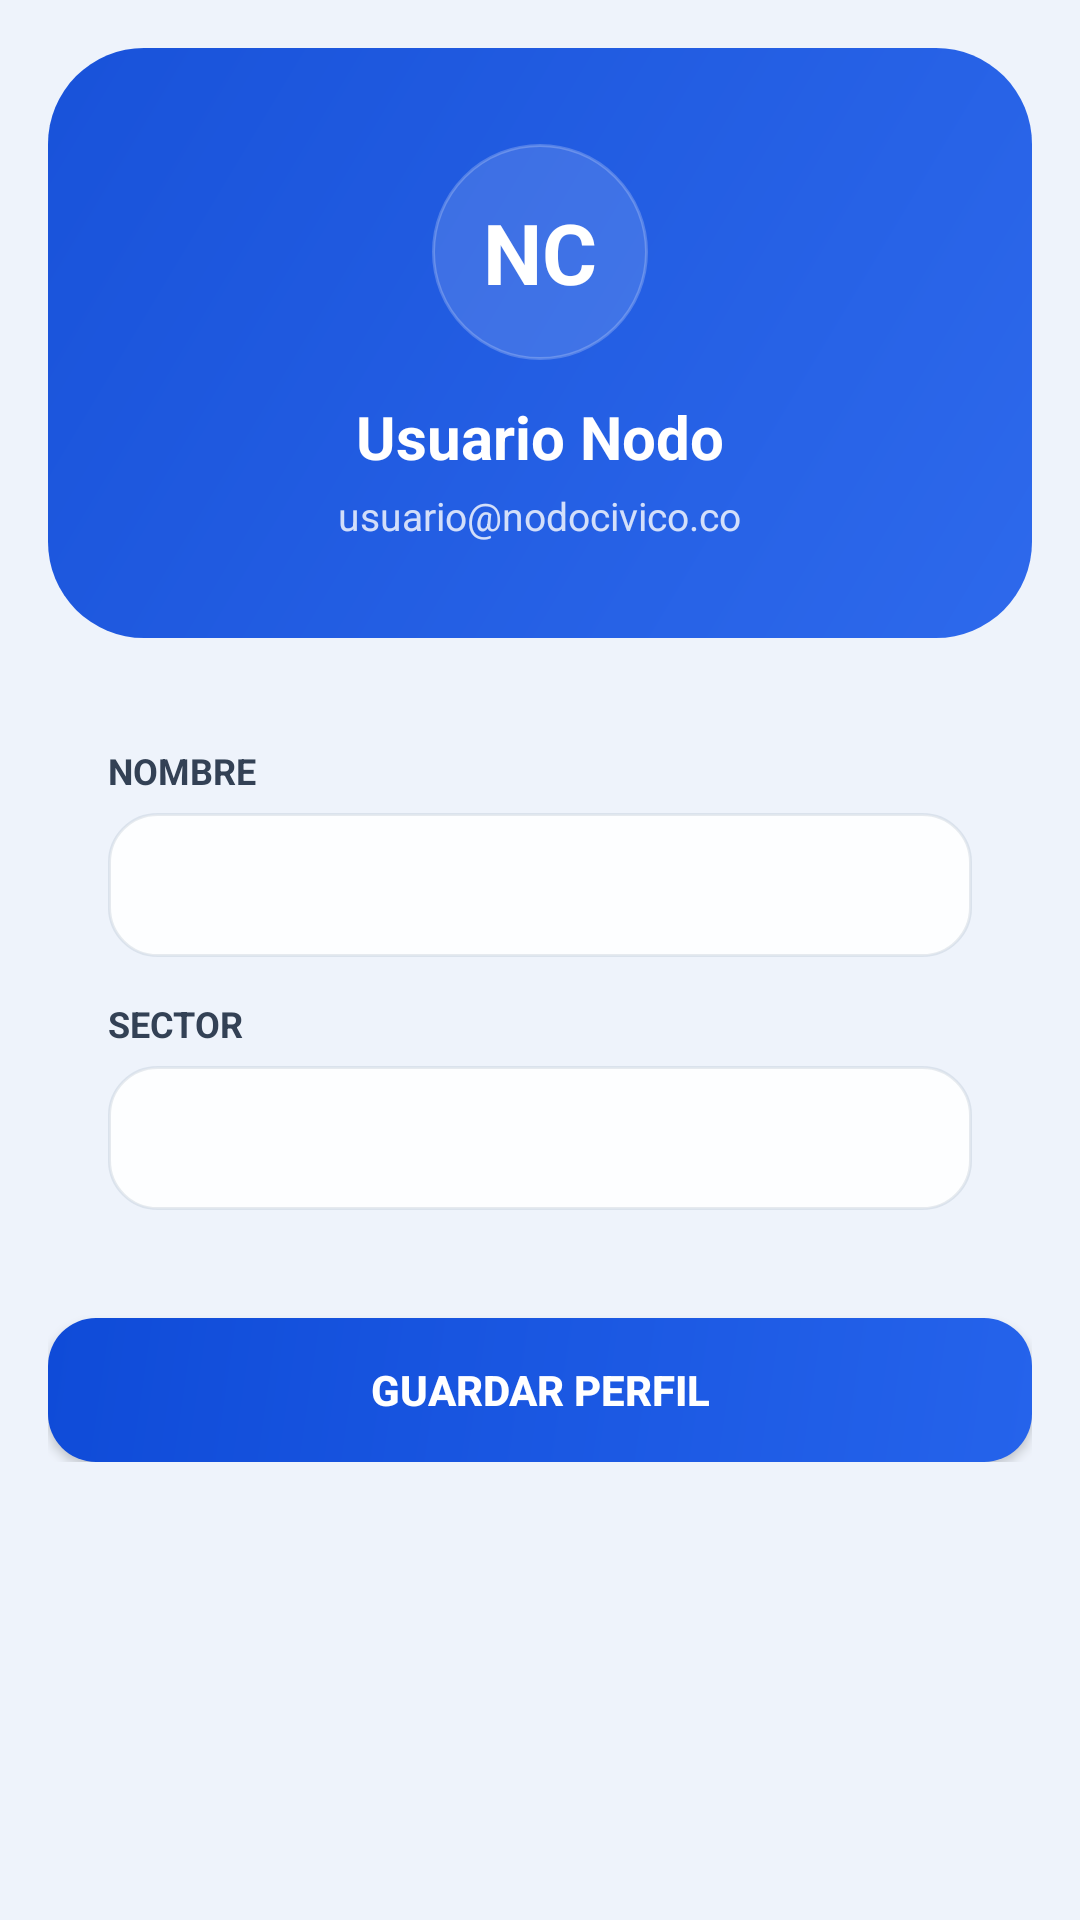

Android layout source for this screen:
<!-- AndroidManifest.xml: application theme Theme.NodoCivico -->
<!-- res/layout/fragment_profile.xml -->
<?xml version="1.0" encoding="utf-8"?>
<ScrollView xmlns:android="http://schemas.android.com/apk/res/android"
    android:layout_width="match_parent"
    android:layout_height="match_parent"
    android:background="@color/bg">

    <LinearLayout
        android:layout_width="match_parent"
        android:layout_height="wrap_content"
        android:orientation="vertical"
        android:padding="16dp">

        <LinearLayout
            android:layout_width="match_parent"
            android:layout_height="wrap_content"
            android:background="@drawable/bg_hero"
            android:gravity="center"
            android:orientation="vertical"
            android:padding="32dp"
            android:layout_marginBottom="16dp">

            <TextView
                android:id="@+id/tvAvatarInitials"
                android:layout_width="72dp"
                android:layout_height="72dp"
                android:background="@drawable/bg_badge"
                android:gravity="center"
                android:text="NC"
                android:textColor="@color/white"
                android:textSize="28sp"
                android:textStyle="bold" />

            <TextView
                android:id="@+id/tvProfileName"
                android:layout_width="wrap_content"
                android:layout_height="wrap_content"
                android:layout_marginTop="12dp"
                android:text="Usuario Nodo"
                android:textColor="@color/white"
                android:textSize="20sp"
                android:textStyle="bold" />

            <TextView
                android:id="@+id/tvProfileEmail"
                android:layout_width="wrap_content"
                android:layout_height="wrap_content"
                android:layout_marginTop="4dp"
                android:text="usuario@nodocivico.co"
                android:textColor="#CCffffff"
                android:textSize="13sp" />
        </LinearLayout>

        <LinearLayout
            android:layout_width="match_parent"
            android:layout_height="wrap_content"
            android:background="@drawable/bg_card"
            android:orientation="vertical"
            android:padding="20dp"
            android:layout_marginBottom="16dp">

            <TextView android:layout_width="wrap_content" android:layout_height="wrap_content"
                android:text="NOMBRE" android:textColor="#334155" android:textSize="12sp" android:textStyle="bold" android:layout_marginBottom="6dp" />
            <EditText android:id="@+id/etName"
                android:layout_width="match_parent" android:layout_height="48dp"
                android:background="@drawable/bg_input" android:padding="12dp" android:inputType="textPersonName" />

            <TextView android:layout_width="wrap_content" android:layout_height="wrap_content"
                android:text="SECTOR" android:textColor="#334155" android:textSize="12sp" android:textStyle="bold"
                android:layout_marginTop="14dp" android:layout_marginBottom="6dp" />
            <EditText android:id="@+id/etSector"
                android:layout_width="match_parent" android:layout_height="48dp"
                android:background="@drawable/bg_input" android:padding="12dp" android:inputType="text" />
        </LinearLayout>

        <Button android:id="@+id/btnSaveProfile"
            android:layout_width="match_parent" android:layout_height="wrap_content"
            android:background="@drawable/bg_btn_primary"
            android:text="Guardar perfil" android:textColor="@color/white"
            android:textStyle="bold" android:padding="14dp" />
    </LinearLayout>
</ScrollView>
<!-- resources referenced by this layout -->
<resources>
  <color name="bg">#EEF3FB</color>
  <color name="white">#FFFFFF</color>
  <!-- drawable bg_badge (drawable) -->
  <?xml version="1.0" encoding="utf-8"?>
  <shape xmlns:android="http://schemas.android.com/apk/res/android"
      android:shape="rectangle">
      <solid android:color="#21FFFFFF" />
      <stroke android:width="1dp" android:color="#38FFFFFF" />
      <corners android:radius="999dp" />
  </shape>
  <!-- drawable bg_btn_primary (drawable) -->
  <?xml version="1.0" encoding="utf-8"?>
  <shape xmlns:android="http://schemas.android.com/apk/res/android"
      android:shape="rectangle">
      <gradient
          android:angle="135"
          android:startColor="#2563EB"
          android:endColor="#0F4BD8"
          android:type="linear" />
      <corners android:radius="16dp" />
  </shape>
  <!-- drawable bg_hero (drawable) -->
  <?xml version="1.0" encoding="utf-8"?>
  <shape xmlns:android="http://schemas.android.com/apk/res/android"
      android:shape="rectangle">
      <gradient
          android:angle="135"
          android:startColor="#F52563EB"
          android:endColor="#F50F4BD8"
          android:type="linear" />
      <corners android:radius="32dp" />
  </shape>
  <!-- drawable bg_input (drawable) -->
  <?xml version="1.0" encoding="utf-8"?>
  <selector xmlns:android="http://schemas.android.com/apk/res/android">
      <item android:state_focused="true">
          <shape android:shape="rectangle">
              <solid android:color="#E8FFFFFF" />
              <stroke android:width="1dp" android:color="#8C2563EB" />
              <corners android:radius="16dp" />
          </shape>
      </item>
      <item>
          <shape android:shape="rectangle">
              <solid android:color="#E6FFFFFF" />
              <stroke android:width="1dp" android:color="#3894A3B8" />
              <corners android:radius="16dp" />
          </shape>
      </item>
  </selector>
  <style name="Theme.NodoCivico" parent="Theme.MaterialComponents.DayNight.NoActionBar">
          <item name="colorPrimary">@color/primary</item>
          <item name="colorPrimaryVariant">@color/primary_2</item>
          <item name="colorOnPrimary">@color/white</item>
          <item name="android:statusBarColor">@android:color/transparent</item>
          <item name="android:windowLightStatusBar" tools:targetApi="m">true</item>
          <item name="android:windowBackground">@color/bg</item>
      </style>
  <color name="primary">#2563EB</color>
  <color name="primary_2">#0F4BD8</color>
</resources>
